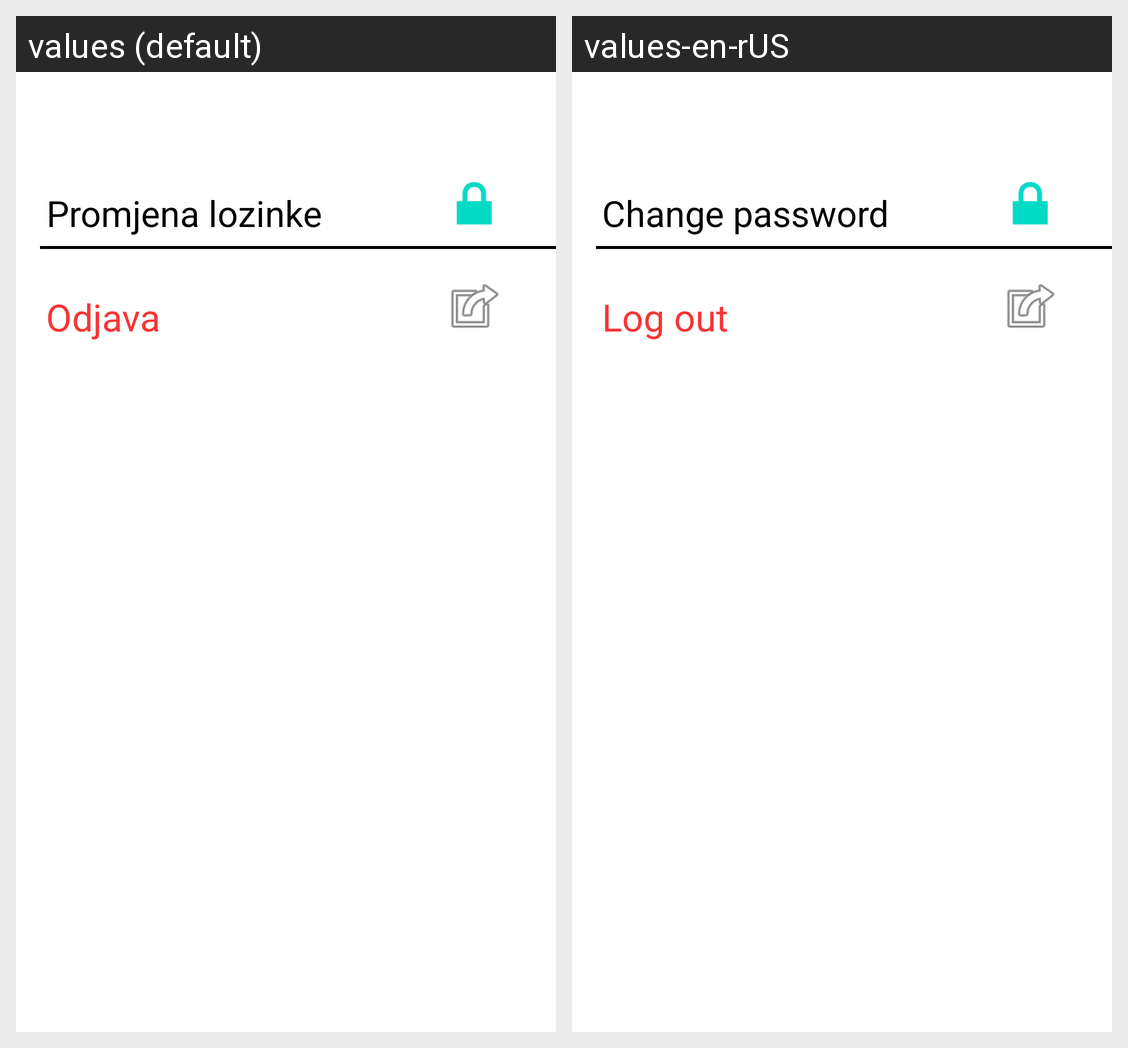

Here is an Android app screen in its default locale and in the app's own translations. Write out the translated-string differences for the strings that appear on this screen.
Android screen res/layout/setting.xml rendered under 2 locales, left to right: values (default), values-en-rUS. Device: Nexus 5 (rendered at 1080×1920; each locale shown at half size, 540×960, under a caption strip naming it); theme Theme.MyApplication.
Strings drawn on this screen, with the default value and each locale's value (text and hints the layout hard-codes, and strings that could not be matched under every locale, appear in the picture but are not listed):

promjenaLozinke
  values: Promjena lozinke
  values-en-rUS: Change password

odjavaa
  values: Odjava
  values-en-rUS: Log out
